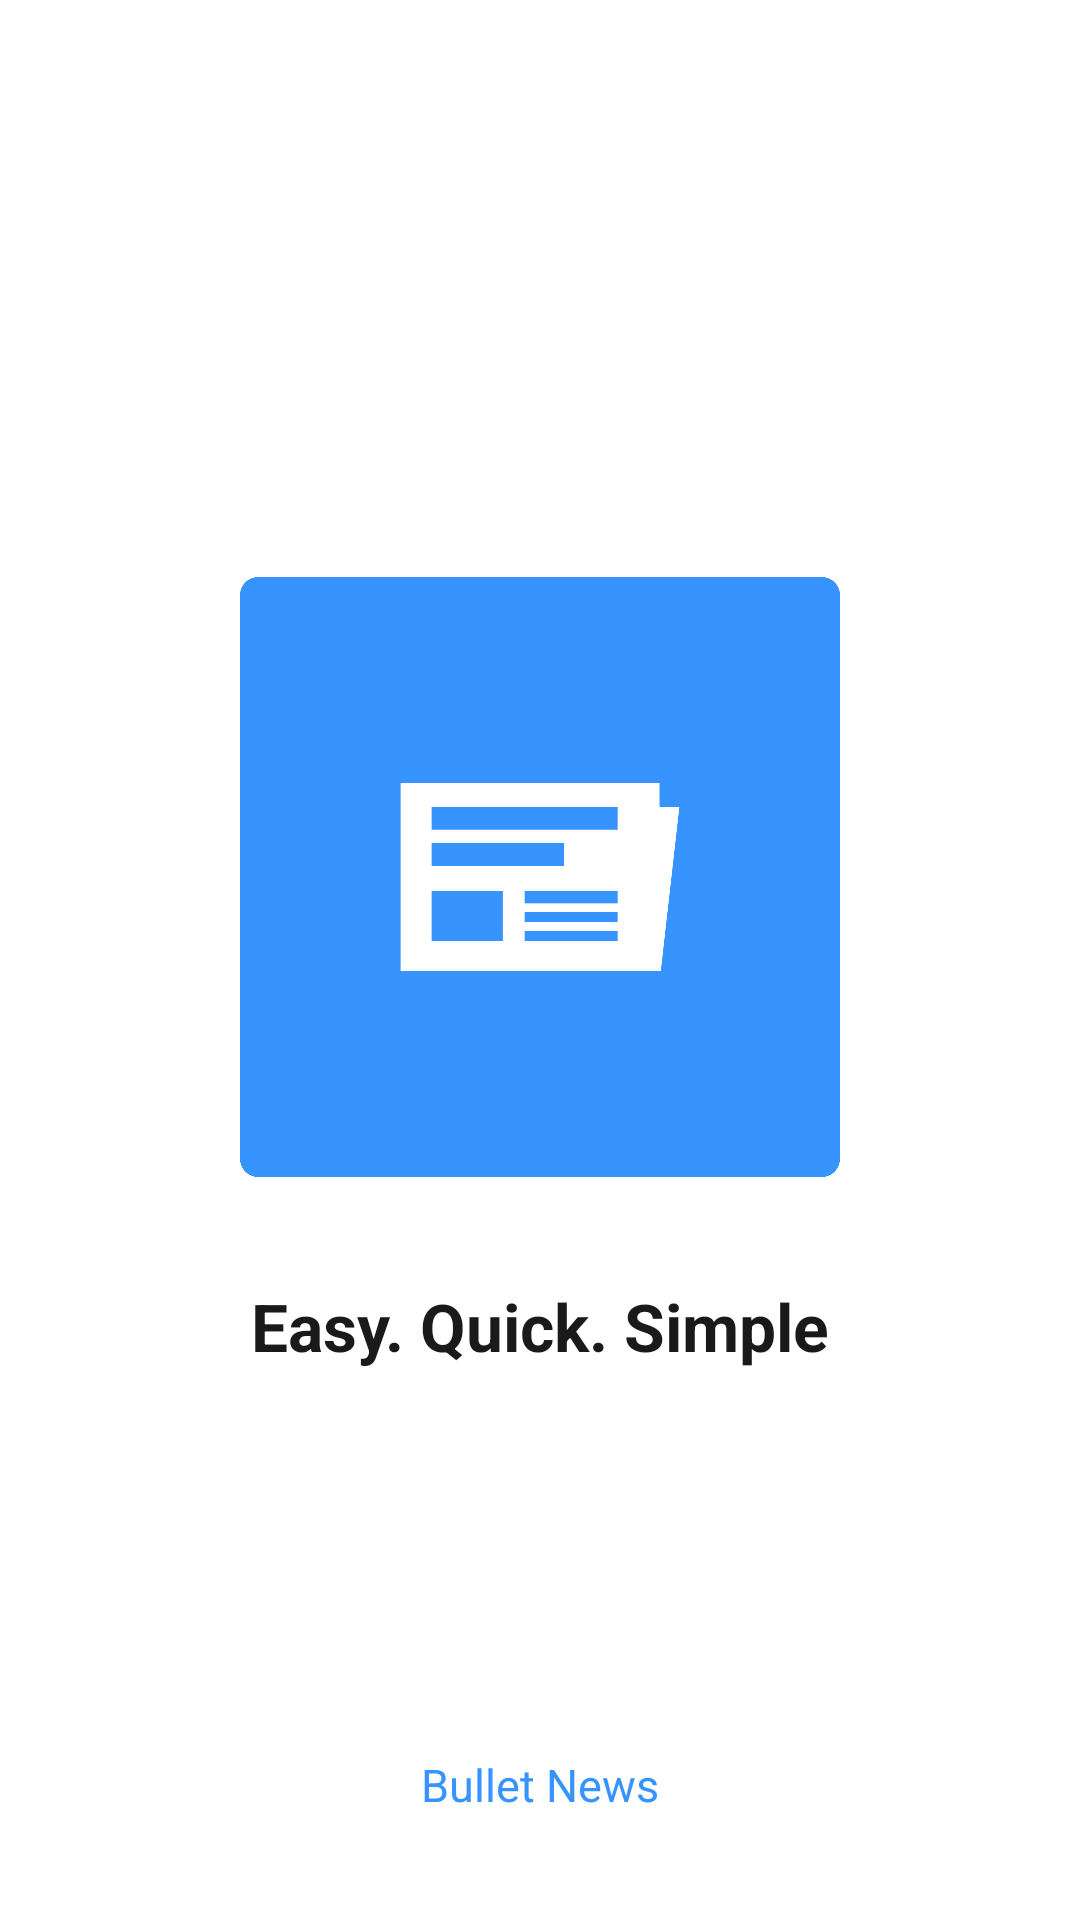

Here is an Android app screen rendered from its layout file. Give the layout XML and the strings, colors and styles it references.
<!-- AndroidManifest.xml: application theme Theme.BulletNewsOriginal -->
<!-- res/layout/fragment_splash_screen.xml -->
<?xml version="1.0" encoding="utf-8"?>
<androidx.constraintlayout.widget.ConstraintLayout xmlns:android="http://schemas.android.com/apk/res/android"
    xmlns:app="http://schemas.android.com/apk/res-auto"
    xmlns:tools="http://schemas.android.com/tools"
    android:layout_width="match_parent"
    android:layout_height="match_parent"
    tools:context=".view.SplashScreen"
    android:id="@+id/constraintLayout">


    <ImageView
        android:id="@+id/imageView2"
        android:layout_width="200dp"
        android:layout_height="200dp"
        android:src="@drawable/logo"
        app:layout_constraintBottom_toTopOf="@+id/textView7"
        app:layout_constraintEnd_toEndOf="parent"
        app:layout_constraintStart_toStartOf="parent"
        app:layout_constraintTop_toTopOf="parent" />

    <TextView
        android:id="@+id/textView6"
        android:layout_width="wrap_content"
        android:layout_height="wrap_content"
        android:layout_marginTop="35dp"
        android:text="Easy. Quick. Simple"
        android:textColor="@color/blackBrandColor"
        android:textSize="22sp"
        android:textStyle="bold"
        app:layout_constraintEnd_toEndOf="@+id/imageView2"
        app:layout_constraintStart_toStartOf="@+id/imageView2"
        app:layout_constraintTop_toBottomOf="@+id/imageView2" />

    <TextView
        android:id="@+id/textView7"
        android:layout_width="wrap_content"
        android:layout_height="wrap_content"
        android:layout_marginBottom="35dp"
        android:text="Bullet News"
        android:textColor="@color/blueBrandColor"
        android:textSize="15sp"
        app:layout_constraintBottom_toBottomOf="parent"
        app:layout_constraintEnd_toEndOf="parent"
        app:layout_constraintStart_toStartOf="parent" />

</androidx.constraintlayout.widget.ConstraintLayout>
<!-- resources referenced by this layout -->
<resources>
  <color name="blackBrandColor">#1a1a1a</color>
  <color name="blueBrandColor">#3794ff</color>
  <!-- drawable logo: png bitmap (drawable-hdpi, 27343 bytes) -->
  <style name="Theme.BulletNewsOriginal" parent="Theme.MaterialComponents.DayNight.DarkActionBar">
          
          <item name="colorPrimary">@color/blueBrandColor</item>
          <item name="colorPrimaryVariant">@color/blueVariandColor</item>
          <item name="colorOnPrimary">@color/white</item>
          
          <item name="colorSecondary">@color/blueBrandColor</item>
          <item name="colorSecondaryVariant">@color/blueVariandColor</item>
          <item name="colorOnSecondary">@color/black</item>
          
          <item name="android:statusBarColor" tools:targetApi="l">@color/white</item>
          <item name="android:windowLightStatusBar">true</item>
          
          <item name="windowActionBar">false</item>
          <item name="windowNoTitle">true</item>
          
          <item name="android:navigationBarColor">@android:color/transparent</item>
          
          <item name="bottomSheetDialogTheme">@style/CustomBottomSheetDialog</item>
      </style>
  <color name="blueVariandColor">#0C65CC</color>
  <color name="white">#FFFFFFFF</color>
  <color name="black">#FF000000</color>
  <style name="CustomBottomSheetDialog" parent="@style/ThemeOverlay.MaterialComponents.BottomSheetDialog">
          <item name="bottomSheetStyle">@style/CustomBottomSheet</item>
      </style>
  <style name="CustomBottomSheet" parent="Widget.MaterialComponents.BottomSheet">
          <item name="shapeAppearanceOverlay">@style/CustomShapeAppearanceBottomSheetDialog</item>
      </style>
  <style name="CustomShapeAppearanceBottomSheetDialog" parent="">
          <item name="cornerFamily">rounded</item>
          <item name="cornerSizeTopRight">16dp</item>
          <item name="cornerSizeTopLeft">16dp</item>
          <item name="cornerSizeBottomRight">0dp</item>
          <item name="cornerSizeBottomLeft">0dp</item>
      </style>
</resources>
